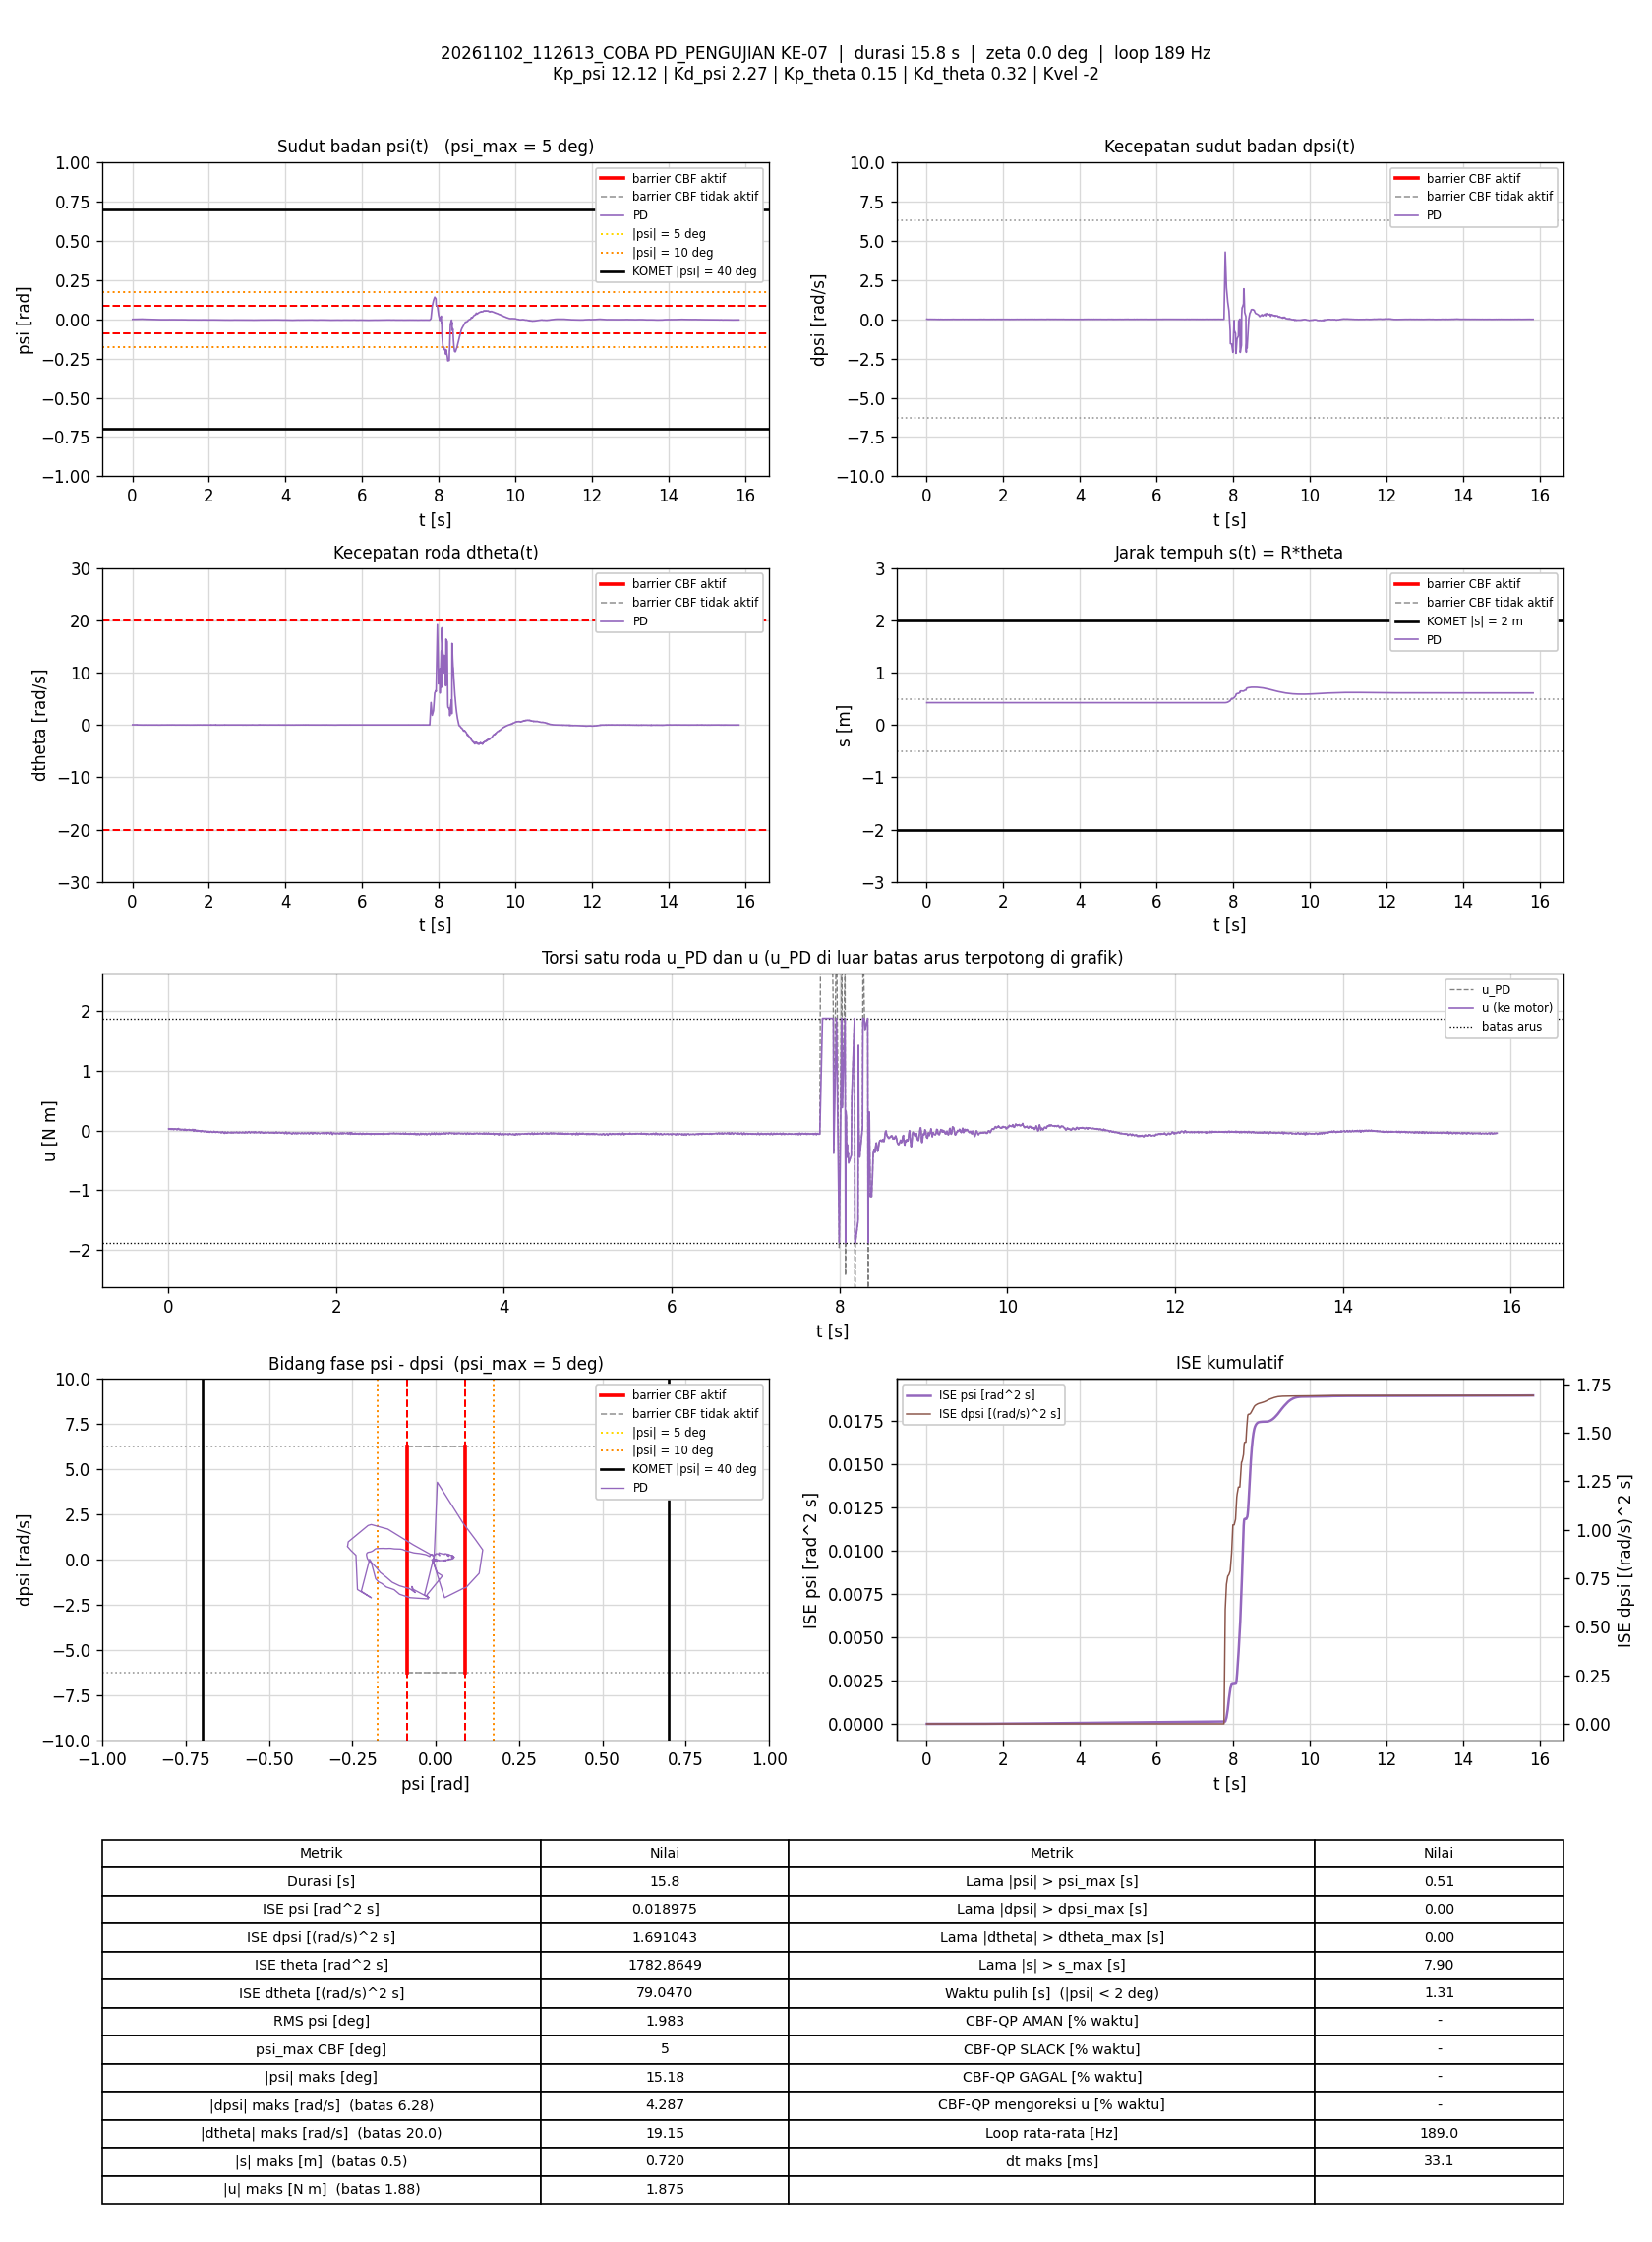

Values plotted in this chart, from the file beside it:
t_s, theta_rad, dtheta_rad_s, psi_rad, dpsi_rad_s, error_theta, error_dtheta, error_psi, error_dpsi, u_PD_Nm, u_Nm, status_cbf, dorong_N, ISE_theta, ISE_dtheta, ISE_psi, ISE_dpsi, Kp_psi, Kd_psi, Kp_theta, Kd_theta, Kvel, Alpha_1, Alpha_2
0.005889, 8.503, 0.02479, -5.3242389e-05, 0.009321, -8.503, -0.02479, 5.3242389e-05, -0.009321, 0.02845, 0.02845, -, 0, 0.4258, 3.6183163e-06, 1.6693574e-11, 5.116365e-07, 12.12, 2.27, 0.15, 0.32, -2, 7.42, 8.45
0.01081, 8.504, 0.02568, 2.5560076e-05, 0.005724, -8.504, -0.02568, -2.5560076e-05, -0.005724, 0.02152, 0.02152, -, 0, 0.7817, 6.8655216e-06, 1.9909298e-11, 6.728942e-07, 12.12, 2.27, 0.15, 0.32, -2, 7.42, 8.45
0.01581, 8.504, 0.02872, 6.2779667e-05, 0.009454, -8.504, -0.02872, -6.2779667e-05, -0.009454, 0.03141, 0.03141, -, 0, 1.143, 1.0989179e-05, 3.9608786e-11, 1.1196514e-06, 12.12, 2.27, 0.15, 0.32, -2, 7.42, 8.45
0.02083, 8.504, 0.02577, -1.1515852e-05, 0.006523, -8.504, -0.02577, 1.1515852e-05, -0.006523, 0.02292, 0.02292, -, 0, 1.506, 1.4325719e-05, 4.0274902e-11, 1.3333863e-06, 12.12, 2.27, 0.15, 0.32, -2, 7.42, 8.45
0.02587, 8.504, 0.02257, 0.0001027, 0.007189, -8.504, -0.02257, -0.0001027, -0.007189, 0.02479, 0.02479, -, 0, 1.871, 1.6894323e-05, 9.3406404e-11, 1.5939123e-06, 12.12, 2.27, 0.15, 0.32, -2, 7.42, 8.45
0.03081, 8.504, 0.02947, 3.8935162e-05, 0.009454, -8.504, -0.02947, -3.8935162e-05, -0.009454, 0.03136, 0.03136, -, 0, 2.228, 2.1179135e-05, 1.0088678e-10, 2.034969e-06, 12.12, 2.27, 0.15, 0.32, -2, 7.42, 8.45
0.03581, 8.504, 0.02052, 7.5477698e-05, 0.004525, -8.504, -0.02052, -7.5477698e-05, -0.004525, 0.01775, 0.01775, -, 0, 2.59, 2.3286851e-05, 1.2939239e-10, 2.1374096e-06, 12.12, 2.27, 0.15, 0.32, -2, 7.42, 8.45
0.04081, 8.505, 0.04233, 0.00024, 0.006523, -8.505, -0.04233, -0.00024, -0.006523, 0.03126, 0.03126, -, 0, 2.951, 3.2236209e-05, 4.1721926e-10, 2.3499569e-06, 12.12, 2.27, 0.15, 0.32, -2, 7.42, 8.45
0.04678, 8.505, 0.04177, 0.0002417, 0.005457, -8.505, -0.04177, -0.0002417, -0.005457, 0.02869, 0.02869, -, 0, 3.383, 4.2658381e-05, 7.6625605e-10, 2.5278344e-06, 12.12, 2.27, 0.15, 0.32, -2, 7.42, 8.45
0.05193, 8.505, 0.04858, 0.0003838, 0.004525, -8.505, -0.04858, -0.0003838, -0.004525, 0.03047, 0.03047, -, 0, 3.756, 5.4817093e-05, 1.5252659e-09, 2.6333274e-06, 12.12, 2.27, 0.15, 0.32, -2, 7.42, 8.45
0.05681, 8.505, 0.02835, 0.000428, 0.001993, -8.505, -0.02835, -0.000428, -0.001993, 0.01879, 0.01879, -, 0, 4.108, 5.8736258e-05, 2.4182109e-09, 2.6526974e-06, 12.12, 2.27, 0.15, 0.32, -2, 7.42, 8.45
0.06181, 8.506, 0.02956, 0.0004846, 0.000661, -8.506, -0.02956, -0.0004846, -0.000661, 0.01683, 0.01683, -, 0, 4.47, 6.3110041e-05, 3.5939205e-09, 2.6548844e-06, 12.12, 2.27, 0.15, 0.32, -2, 7.42, 8.45
0.06681, 8.506, 0.03875, 0.0003408, 0.004125, -8.506, -0.03875, -0.0003408, -0.004125, 0.02589, 0.02589, -, 0, 4.832, 7.0620403e-05, 4.1749729e-09, 2.7400106e-06, 12.12, 2.27, 0.15, 0.32, -2, 7.42, 8.45
0.07183, 8.505, 0.02018, 0.0002983, 0.003992, -8.505, -0.02018, -0.0002983, -0.003992, 0.01914, 0.01914, -, 0, 5.195, 7.2663351e-05, 4.6211719e-09, 2.8199235e-06, 12.12, 2.27, 0.15, 0.32, -2, 7.42, 8.45
0.07702, 8.506, 0.02913, 0.0003656, 0.004658, -8.506, -0.02913, -0.0003656, -0.004658, 0.02432, 0.02432, -, 0, 5.571, 7.7068174e-05, 5.3150837e-09, 2.9325864e-06, 12.12, 2.27, 0.15, 0.32, -2, 7.42, 8.45
0.08295, 8.506, 0.04611, 0.0003476, 0.003859, -8.506, -0.04611, -0.0003476, -0.003859, 0.02773, 0.02773, -, 0, 6, 8.9666655e-05, 6.031306e-09, 3.0208266e-06, 12.12, 2.27, 0.15, 0.32, -2, 7.42, 8.45
0.08781, 8.506, 0.03025, 0.0004682, 0.005058, -8.506, -0.03025, -0.0004682, -0.005058, 0.02683, 0.02683, -, 0, 6.352, 9.4116597e-05, 7.0973578e-09, 3.1452394e-06, 12.12, 2.27, 0.15, 0.32, -2, 7.42, 8.45
0.09373, 8.506, 0.02358, 0.0005975, 0.003326, -8.506, -0.02358, -0.0005975, -0.003326, 0.02234, 0.02234, -, 0, 6.78, 9.7408983e-05, 9.2117666e-09, 3.2107324e-06, 12.12, 2.27, 0.15, 0.32, -2, 7.42, 8.45
0.09884, 8.507, 0.02858, 0.0005753, 0.0009275, -8.507, -0.02858, -0.0005753, -0.0009275, 0.01822, 0.01822, -, 0, 7.149, 0.0001016, 1.0900296e-08, 3.215121e-06, 12.12, 2.27, 0.15, 0.32, -2, 7.42, 8.45
0.1038, 8.507, 0.0345, 0.0005711, 0.001993, -8.507, -0.0345, -0.0005711, -0.001993, 0.02249, 0.02249, -, 0, 7.509, 0.0001075, 1.2523268e-08, 3.2348923e-06, 12.12, 2.27, 0.15, 0.32, -2, 7.42, 8.45
0.109, 8.507, 0.0256, 0.0005244, -0.0004049, -8.507, -0.0256, -0.0005244, 0.0004049, 0.01363, 0.01363, -, 0, 7.881, 0.0001109, 1.3936741e-08, 3.2357349e-06, 12.12, 2.27, 0.15, 0.32, -2, 7.42, 8.45
0.1138, 8.507, 0.03231, 0.0005281, 0.003992, -8.507, -0.03231, -0.0005281, -0.003992, 0.0258, 0.0258, -, 0, 8.233, 0.0001159, 1.5293385e-08, 3.3132356e-06, 12.12, 2.27, 0.15, 0.32, -2, 7.42, 8.45
0.1188, 8.507, 0.01201, 0.0004903, 0.004658, -8.507, -0.01201, -0.0004903, -0.004658, 0.02036, 0.02036, -, 0, 8.595, 0.0001167, 1.6495411e-08, 3.4217421e-06, 12.12, 2.27, 0.15, 0.32, -2, 7.42, 8.45
0.1238, 8.507, 0.03554, 0.0006408, 0.006656, -8.507, -0.03554, -0.0006408, -0.006656, 0.03425, 0.03425, -, 0, 8.957, 0.000123, 1.8547152e-08, 3.6431292e-06, 12.12, 2.27, 0.15, 0.32, -2, 7.42, 8.45
0.1288, 8.507, 0.0156, 0.0006812, 0.003992, -8.507, -0.0156, -0.0006812, -0.003992, 0.02231, 0.02231, -, 0, 9.319, 0.0001242, 2.0865891e-08, 3.7227468e-06, 12.12, 2.27, 0.15, 0.32, -2, 7.42, 8.45
0.1347, 8.507, 0.01365, 0.0008679, 0.0005278, -8.507, -0.01365, -0.0008679, -0.0005278, 0.01609, 0.01609, -, 0, 9.748, 0.0001253, 2.533625e-08, 3.7243997e-06, 12.12, 2.27, 0.15, 0.32, -2, 7.42, 8.45
0.1399, 8.507, 0.008165, 0.0008208, 0.001327, -8.507, -0.008165, -0.0008208, -0.001327, 0.01557, 0.01557, -, 0, 10.12, 0.0001256, 2.8798549e-08, 3.7334508e-06, 12.12, 2.27, 0.15, 0.32, -2, 7.42, 8.45
0.1448, 8.507, 0.01777, 0.0006998, 0.001194, -8.507, -0.01777, -0.0006998, -0.001194, 0.01688, 0.01688, -, 0, 10.48, 0.0001272, 3.1229511e-08, 3.7405273e-06, 12.12, 2.27, 0.15, 0.32, -2, 7.42, 8.45
0.1498, 8.507, 0.01712, 0.000635, 0.003859, -8.507, -0.01712, -0.000635, -0.003859, 0.02193, 0.02193, -, 0, 10.84, 0.0001287, 3.3231383e-08, 3.8144369e-06, 12.12, 2.27, 0.15, 0.32, -2, 7.42, 8.45
0.1548, 8.507, 0.001095, 0.0006856, 0.001993, -8.507, -0.001095, -0.0006856, -0.001993, 0.01318, 0.01318, -, 0, 11.2, 0.0001287, 3.5582297e-08, 3.8343093e-06, 12.12, 2.27, 0.15, 0.32, -2, 7.42, 8.45
0.1598, 8.507, 0.007479, 0.0007446, 0.0005278, -8.507, -0.007479, -0.0007446, -0.0005278, 0.01262, 0.01262, -, 0, 11.56, 0.000129, 3.8352965e-08, 3.8357012e-06, 12.12, 2.27, 0.15, 0.32, -2, 7.42, 8.45
0.165, 8.507, 0.005718, 0.0006746, 0.003992, -8.507, -0.005718, -0.0006746, -0.003992, 0.01907, 0.01907, -, 0, 11.94, 0.0001291, 4.0703474e-08, 3.9179981e-06, 12.12, 2.27, 0.15, 0.32, -2, 7.42, 8.45
0.1698, 8.507, 0.001953, 0.0006668, 0.004391, -8.507, -0.001953, -0.0006668, -0.004391, 0.01868, 0.01868, -, 0, 12.29, 0.0001291, 4.2853665e-08, 4.011256e-06, 12.12, 2.27, 0.15, 0.32, -2, 7.42, 8.45
0.1757, 8.507, -0.0008994, 0.0008106, 0.004924, -8.507, 0.0008994, -0.0008106, -0.004924, 0.02071, 0.02071, -, 0, 12.71, 0.0001291, 4.67431e-08, 4.1548066e-06, 12.12, 2.27, 0.15, 0.32, -2, 7.42, 8.45
0.1808, 8.507, -0.003237, 0.0009874, 0.001194, -8.507, 0.003237, -0.0009874, -0.001194, 0.01364, 0.01364, -, 0, 13.08, 0.0001292, 5.1731906e-08, 4.1620999e-06, 12.12, 2.27, 0.15, 0.32, -2, 7.42, 8.45
0.1868, 8.507, -0.002697, 0.001004, -0.002936, -8.507, 0.002697, -0.001004, 0.002936, 0.004646, 0.004646, -, 0, 13.52, 0.0001292, 5.7767432e-08, 4.2136739e-06, 12.12, 2.27, 0.15, 0.32, -2, 7.42, 8.45
0.1918, 8.507, -0.002844, 0.0009312, 0.000661, -8.507, 0.002844, -0.0009312, -0.000661, 0.01188, 0.01188, -, 0, 13.88, 0.0001293, 6.2095425e-08, 4.2158544e-06, 12.12, 2.27, 0.15, 0.32, -2, 7.42, 8.45
0.1968, 8.507, 0.01573, 0.0007787, 0.003192, -8.507, -0.01573, -0.0007787, -0.003192, 0.02172, 0.02172, -, 0, 14.24, 0.0001305, 6.5123976e-08, 4.2667495e-06, 12.12, 2.27, 0.15, 0.32, -2, 7.42, 8.45
0.2028, 8.507, -0.000947, 0.0008167, 0.0005278, -8.507, 0.000947, -0.0008167, -0.0005278, 0.01079, 0.01079, -, 0, 14.67, 0.0001305, 6.9124692e-08, 4.2684203e-06, 12.12, 2.27, 0.15, 0.32, -2, 7.42, 8.45
0.2078, 8.507, -0.001763, 0.001002, 0.003059, -8.507, 0.001763, -0.001002, -0.003059, 0.01853, 0.01853, -, 0, 15.04, 0.0001305, 7.4161453e-08, 4.3153618e-06, 12.12, 2.27, 0.15, 0.32, -2, 7.42, 8.45
0.2129, 8.507, -0.002261, 0.0009873, 0.001594, -8.507, 0.002261, -0.0009873, -0.001594, 0.01486, 0.01486, -, 0, 15.4, 0.0001306, 7.9071253e-08, 4.3281541e-06, 12.12, 2.27, 0.15, 0.32, -2, 7.42, 8.45
0.2179, 8.507, -0.00655, 0.001081, -0.003469, -8.507, 0.00655, -0.001081, 0.003469, 0.003126, 0.003126, -, 0, 15.76, 0.0001308, 8.4901793e-08, 4.3882444e-06, 12.12, 2.27, 0.15, 0.32, -2, 7.42, 8.45
0.2228, 8.508, 0.004803, 0.001146, -0.0004049, -8.508, -0.004803, -0.001146, 0.0004049, 0.01451, 0.01451, -, 0, 16.12, 0.0001309, 9.1425248e-08, 4.3890582e-06, 12.12, 2.27, 0.15, 0.32, -2, 7.42, 8.45
0.2278, 8.507, -0.003246, 0.00103, 0.0002613, -8.507, 0.003246, -0.00103, -0.0002613, 0.01204, 0.01204, -, 0, 16.48, 0.0001309, 9.6721427e-08, 4.3893992e-06, 12.12, 2.27, 0.15, 0.32, -2, 7.42, 8.45
0.233, 8.508, 0.00446, 0.001161, -0.0004049, -8.508, -0.00446, -0.001161, 0.0004049, 0.01458, 0.01458, -, 0, 16.86, 0.000131, 1.0366885e-07, 4.3902441e-06, 12.12, 2.27, 0.15, 0.32, -2, 7.42, 8.45
0.2379, 8.507, -0.003893, 0.001179, -0.0001384, -8.507, 0.003893, -0.001179, 0.0001384, 0.01273, 0.01273, -, 0, 17.22, 0.0001311, 1.1055956e-07, 4.390339e-06, 12.12, 2.27, 0.15, 0.32, -2, 7.42, 8.45
0.2429, 8.507, -0.002881, 0.001207, 0.0001281, -8.507, 0.002881, -0.001207, -0.0001281, 0.014, 0.014, -, 0, 17.57, 0.0001312, 1.1776129e-07, 4.3904201e-06, 12.12, 2.27, 0.15, 0.32, -2, 7.42, 8.45
0.2487, 8.508, 0.005951, 0.001227, 0.000661, -8.508, -0.005951, -0.001227, -0.000661, 0.01827, 0.01827, -, 0, 18, 0.0001314, 1.2658161e-07, 4.3929806e-06, 12.12, 2.27, 0.15, 0.32, -2, 7.42, 8.45
0.2538, 8.508, -0.001965, 0.001225, -0.00227, -8.508, 0.001965, -0.001225, 0.00227, 0.009064, 0.009064, -, 0, 18.37, 0.0001314, 1.3420873e-07, 4.4191762e-06, 12.12, 2.27, 0.15, 0.32, -2, 7.42, 8.45
0.2587, 8.508, 0.003016, 0.001338, -0.004668, -8.508, -0.003016, -0.001338, 0.004668, 0.00658, 0.00658, -, 0, 18.72, 0.0001314, 1.4300341e-07, 4.5262953e-06, 12.12, 2.27, 0.15, 0.32, -2, 7.42, 8.45
0.2647, 8.507, -0.006007, 0.001186, -0.0005381, -8.507, 0.006007, -0.001186, 0.0005381, 0.01123, 0.01123, -, 0, 19.16, 0.0001317, 1.514464e-07, 4.5280329e-06, 12.12, 2.27, 0.15, 0.32, -2, 7.42, 8.45
0.2698, 8.508, -0.004229, 0.001119, -0.003602, -8.508, 0.004229, -0.001119, 0.003602, 0.004028, 0.004028, -, 0, 19.52, 0.0001317, 1.5780675e-07, 4.5939877e-06, 12.12, 2.27, 0.15, 0.32, -2, 7.42, 8.45
0.2748, 8.507, -0.005788, 0.001026, -0.001604, -8.507, 0.005788, -0.001026, 0.001604, 0.006938, 0.006938, -, 0, 19.89, 0.0001319, 1.6306904e-07, 4.6068577e-06, 12.12, 2.27, 0.15, 0.32, -2, 7.42, 8.45
0.2798, 8.507, -0.004018, 0.000885, -0.0006713, -8.507, 0.004018, -0.000885, 0.0006713, 0.007916, 0.007916, -, 0, 20.25, 0.000132, 1.6698433e-07, 4.6091107e-06, 12.12, 2.27, 0.15, 0.32, -2, 7.42, 8.45
0.2857, 8.507, -0.002283, 0.0008841, 0.0003945, -8.507, 0.002283, -0.0008841, -0.0003945, 0.01088, 0.01088, -, 0, 20.68, 0.000132, 1.7161236e-07, 4.6100322e-06, 12.12, 2.27, 0.15, 0.32, -2, 7.42, 8.45
0.2919, 8.507, 0.001756, 0.000921, 0.003859, -8.507, -0.001756, -0.000921, -0.003859, 0.02048, 0.02048, -, 0, 21.12, 0.000132, 1.7684001e-07, 4.7017792e-06, 12.12, 2.27, 0.15, 0.32, -2, 7.42, 8.45
0.2978, 8.507, -0.01238, 0.0009326, -0.003469, -8.507, 0.01238, -0.0009326, 0.003469, -0.0005339, -0.0005339, -, 0, 21.55, 0.0001329, 1.8198605e-07, 4.7729841e-06, 12.12, 2.27, 0.15, 0.32, -2, 7.42, 8.45
0.3028, 8.507, -0.01394, 0.000896, -0.007066, -8.507, 0.01394, -0.000896, 0.007066, -0.009643, -0.009643, -, 0, 21.91, 0.0001339, 1.8599631e-07, 5.0224269e-06, 12.12, 2.27, 0.15, 0.32, -2, 7.42, 8.45
0.3078, 8.507, -0.01057, 0.0007606, -0.005068, -8.507, 0.01057, -0.0007606, 0.005068, -0.005668, -0.005668, -, 0, 22.27, 0.0001345, 1.8888966e-07, 5.1508874e-06, 12.12, 2.27, 0.15, 0.32, -2, 7.42, 8.45
0.3128, 8.507, 0.006595, 0.0005583, 0.003326, -8.507, -0.006595, -0.0005583, -0.003326, 0.01643, 0.01643, -, 0, 22.64, 0.0001347, 1.9044885e-07, 5.2062176e-06, 12.12, 2.27, 0.15, 0.32, -2, 7.42, 8.45
... 2,933 more rows
